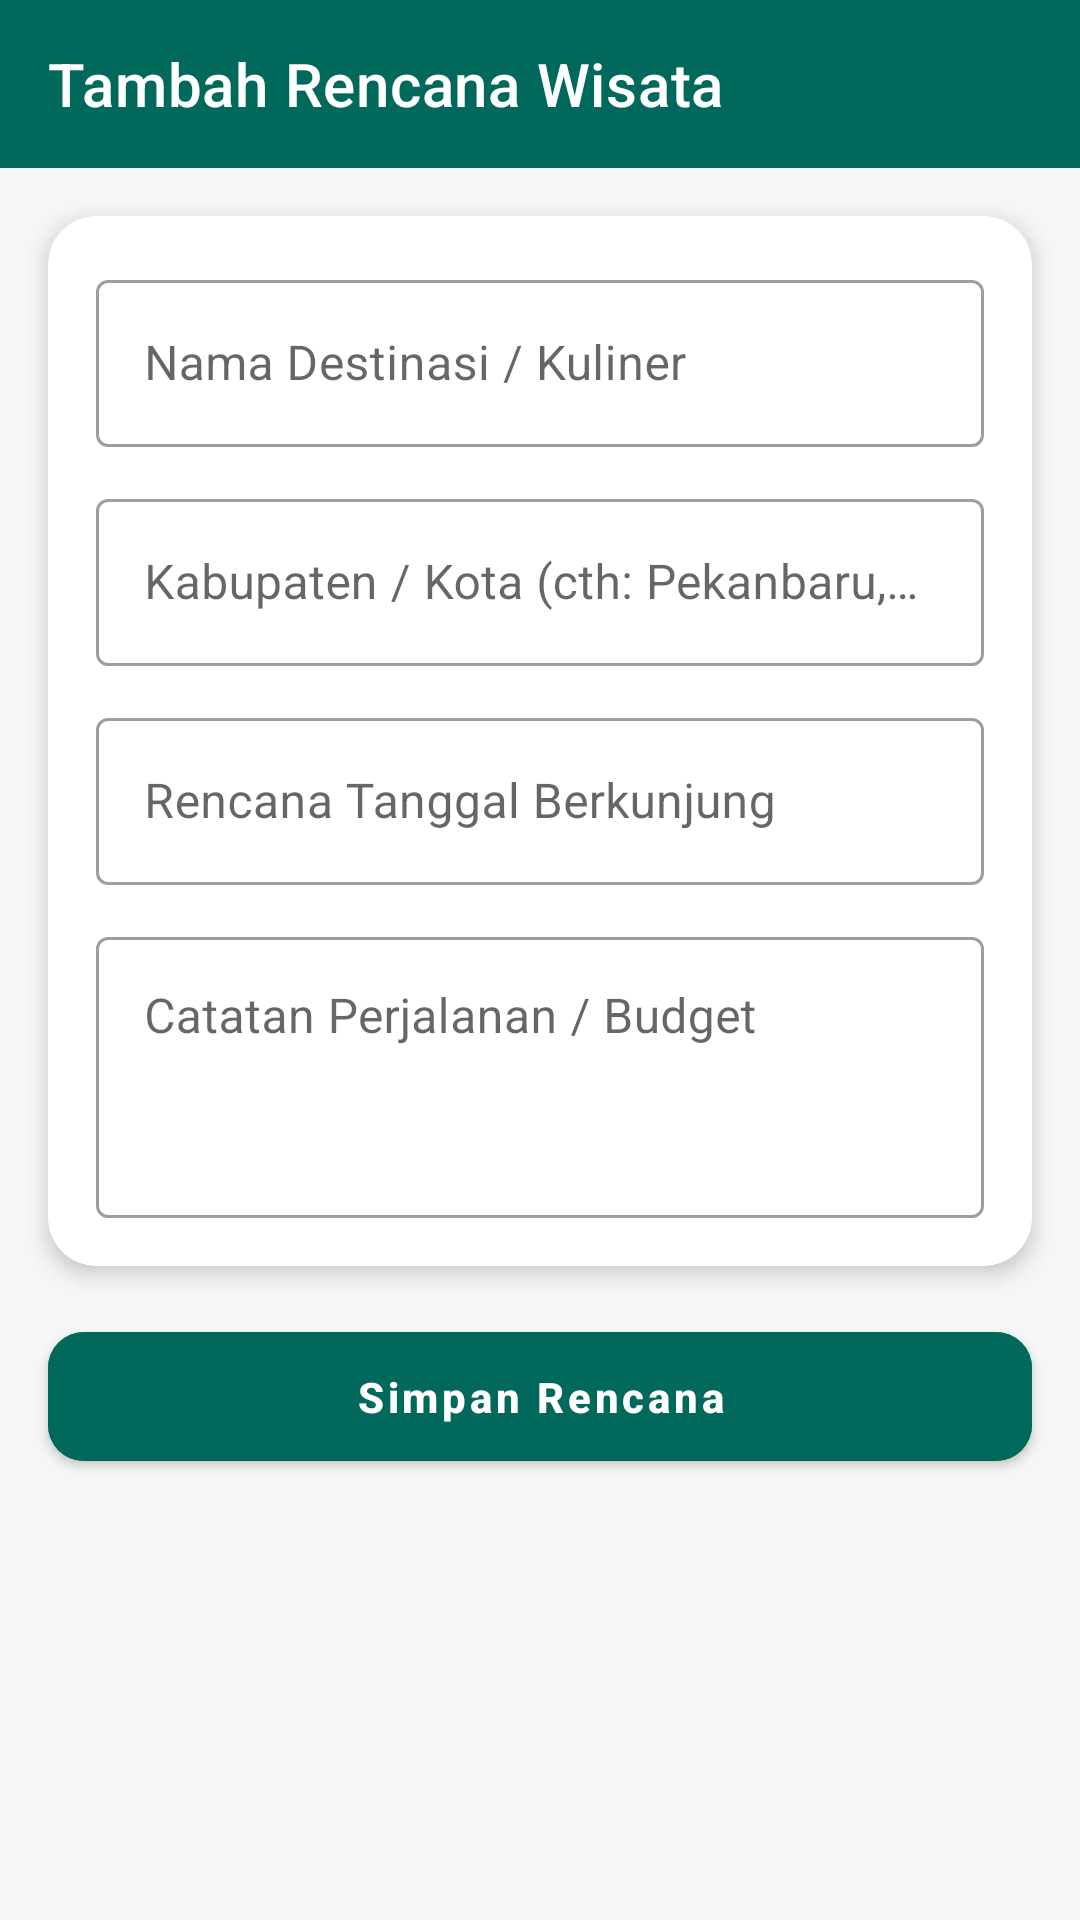

Android layout source for this screen:
<!-- AndroidManifest.xml: application theme Theme.MaterialComponents.DayNight.NoActionBar -->
<!-- res/layout/activity_trip_plan_form.xml -->
<?xml version="1.0" encoding="utf-8"?>
<androidx.constraintlayout.widget.ConstraintLayout xmlns:android="http://schemas.android.com/apk/res/android"
    xmlns:app="http://schemas.android.com/apk/res-auto"
    android:layout_width="match_parent"
    android:layout_height="match_parent"
    android:background="#F5F7F6">

    <androidx.appcompat.widget.Toolbar
        android:id="@+id/toolbar"
        android:layout_width="0dp"
        android:layout_height="?attr/actionBarSize"
        android:background="@color/riau_green"
        app:layout_constraintEnd_toEndOf="parent"
        app:layout_constraintStart_toStartOf="parent"
        app:layout_constraintTop_toTopOf="parent"
        app:title="Tambah Rencana Wisata"
        app:titleTextColor="@color/white" />

    <com.google.android.material.card.MaterialCardView
        android:id="@+id/cardForm"
        android:layout_width="0dp"
        android:layout_height="wrap_content"
        android:layout_margin="16dp"
        app:cardBackgroundColor="@color/white"
        app:cardCornerRadius="16dp"
        app:cardElevation="4dp"
        app:layout_constraintEnd_toEndOf="parent"
        app:layout_constraintStart_toStartOf="parent"
        app:layout_constraintTop_toBottomOf="@id/toolbar">

        <LinearLayout
            android:layout_width="match_parent"
            android:layout_height="wrap_content"
            android:orientation="vertical"
            android:padding="16dp">

            <com.google.android.material.textfield.TextInputLayout
                style="@style/Widget.MaterialComponents.TextInputLayout.OutlinedBox"
                android:layout_width="match_parent"
                android:layout_height="wrap_content"
                android:hint="Nama Destinasi / Kuliner">

                <com.google.android.material.textfield.TextInputEditText
                    android:id="@+id/etDestinationName"
                    android:layout_width="match_parent"
                    android:layout_height="wrap_content" />
            </com.google.android.material.textfield.TextInputLayout>

            <com.google.android.material.textfield.TextInputLayout
                style="@style/Widget.MaterialComponents.TextInputLayout.OutlinedBox"
                android:layout_width="match_parent"
                android:layout_height="wrap_content"
                android:layout_marginTop="12dp"
                android:hint="Kabupaten / Kota (cth: Pekanbaru, Siak)">

                <com.google.android.material.textfield.TextInputEditText
                    android:id="@+id/etCity"
                    android:layout_width="match_parent"
                    android:layout_height="wrap_content" />
            </com.google.android.material.textfield.TextInputLayout>

            <com.google.android.material.textfield.TextInputLayout
                style="@style/Widget.MaterialComponents.TextInputLayout.OutlinedBox"
                android:layout_width="match_parent"
                android:layout_height="wrap_content"
                android:layout_marginTop="12dp"
                android:hint="Rencana Tanggal Berkunjung">

                <com.google.android.material.textfield.TextInputEditText
                    android:id="@+id/etVisitDate"
                    android:layout_width="match_parent"
                    android:layout_height="wrap_content" />
            </com.google.android.material.textfield.TextInputLayout>

            <com.google.android.material.textfield.TextInputLayout
                style="@style/Widget.MaterialComponents.TextInputLayout.OutlinedBox"
                android:layout_width="match_parent"
                android:layout_height="wrap_content"
                android:layout_marginTop="12dp"
                android:hint="Catatan Perjalanan / Budget">

                <com.google.android.material.textfield.TextInputEditText
                    android:id="@+id/etNotes"
                    android:layout_width="match_parent"
                    android:layout_height="wrap_content"
                    android:gravity="top"
                    android:inputType="textMultiLine"
                    android:minLines="3" />
            </com.google.android.material.textfield.TextInputLayout>
        </LinearLayout>
    </com.google.android.material.card.MaterialCardView>

    <com.google.android.material.button.MaterialButton
        android:id="@+id/btnSavePlan"
        android:layout_width="0dp"
        android:layout_height="wrap_content"
        android:layout_margin="16dp"
        android:backgroundTint="@color/riau_green"
        android:paddingVertical="12dp"
        android:text="Simpan Rencana"
        android:textAllCaps="false"
        android:textColor="@color/white"
        android:textStyle="bold"
        app:cornerRadius="12dp"
        app:layout_constraintEnd_toEndOf="parent"
        app:layout_constraintStart_toStartOf="parent"
        app:layout_constraintTop_toBottomOf="@id/cardForm" />

</androidx.constraintlayout.widget.ConstraintLayout>
<!-- resources referenced by this layout -->
<resources>
  <color name="riau_green">#00695C</color>
  <color name="white">#FFFFFFFF</color>
</resources>
